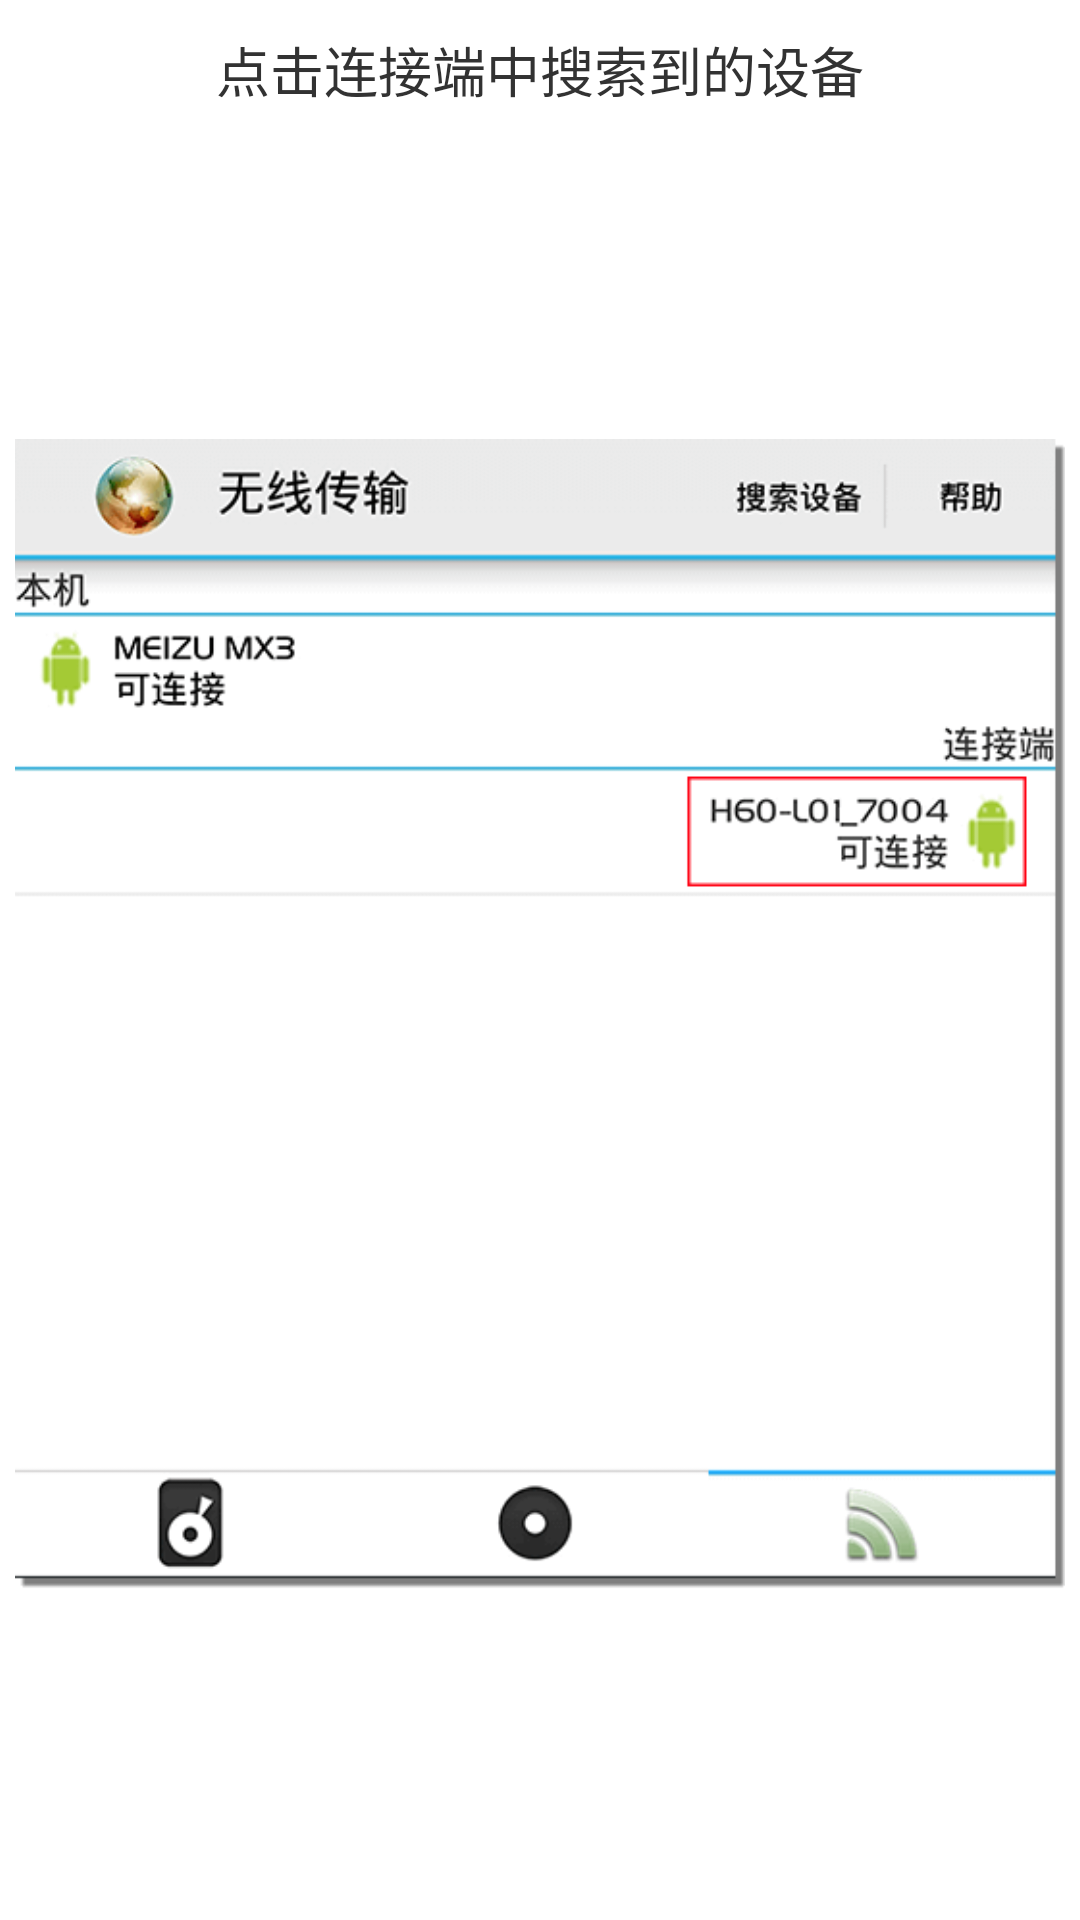

Produce the Android XML layout that renders to this screen, including the resource entries it uses.
<!-- AndroidManifest.xml: application theme AppTheme -->
<!-- res/layout/wifi_direct_help_3_1.xml -->
<?xml version="1.0" encoding="utf-8"?>
<LinearLayout
    xmlns:android="http://schemas.android.com/apk/res/android"
    android:layout_width="match_parent"
    android:layout_height="match_parent"
    android:orientation="vertical"
    android:padding="5dip">

    <TextView
        android:layout_width="match_parent"
        android:layout_height="wrap_content"
        android:padding="5dip"
        android:gravity="center"
        android:text="@string/wifi_direct_help3_1"
        android:textSize="18sp"/>

    <ImageView
        android:layout_width="match_parent"
        android:layout_height="match_parent"
        android:adjustViewBounds="true"
        android:contentDescription="@string/app_name"
        android:src="@drawable/help5"/>

</LinearLayout>
<!-- resources referenced by this layout -->
<resources>
  <!-- drawable help5: png bitmap (drawable, 12995 bytes) -->
  <string name="app_name">SaveThisPage</string>
  <string name="wifi_direct_help3_1">点击连接端中搜索到的设备</string>
  <style name="AppTheme" parent="AppBaseTheme">
          <item name="android:actionBarStyle">@style/UserActionBarStyle</item>
      </style>
  <style name="AppBaseTheme" parent="android:Theme.Holo.Light">
          
      </style>
  <style name="UserActionBarStyle" parent="android:Widget.Holo.Light.ActionBar">
  
      </style>
</resources>
